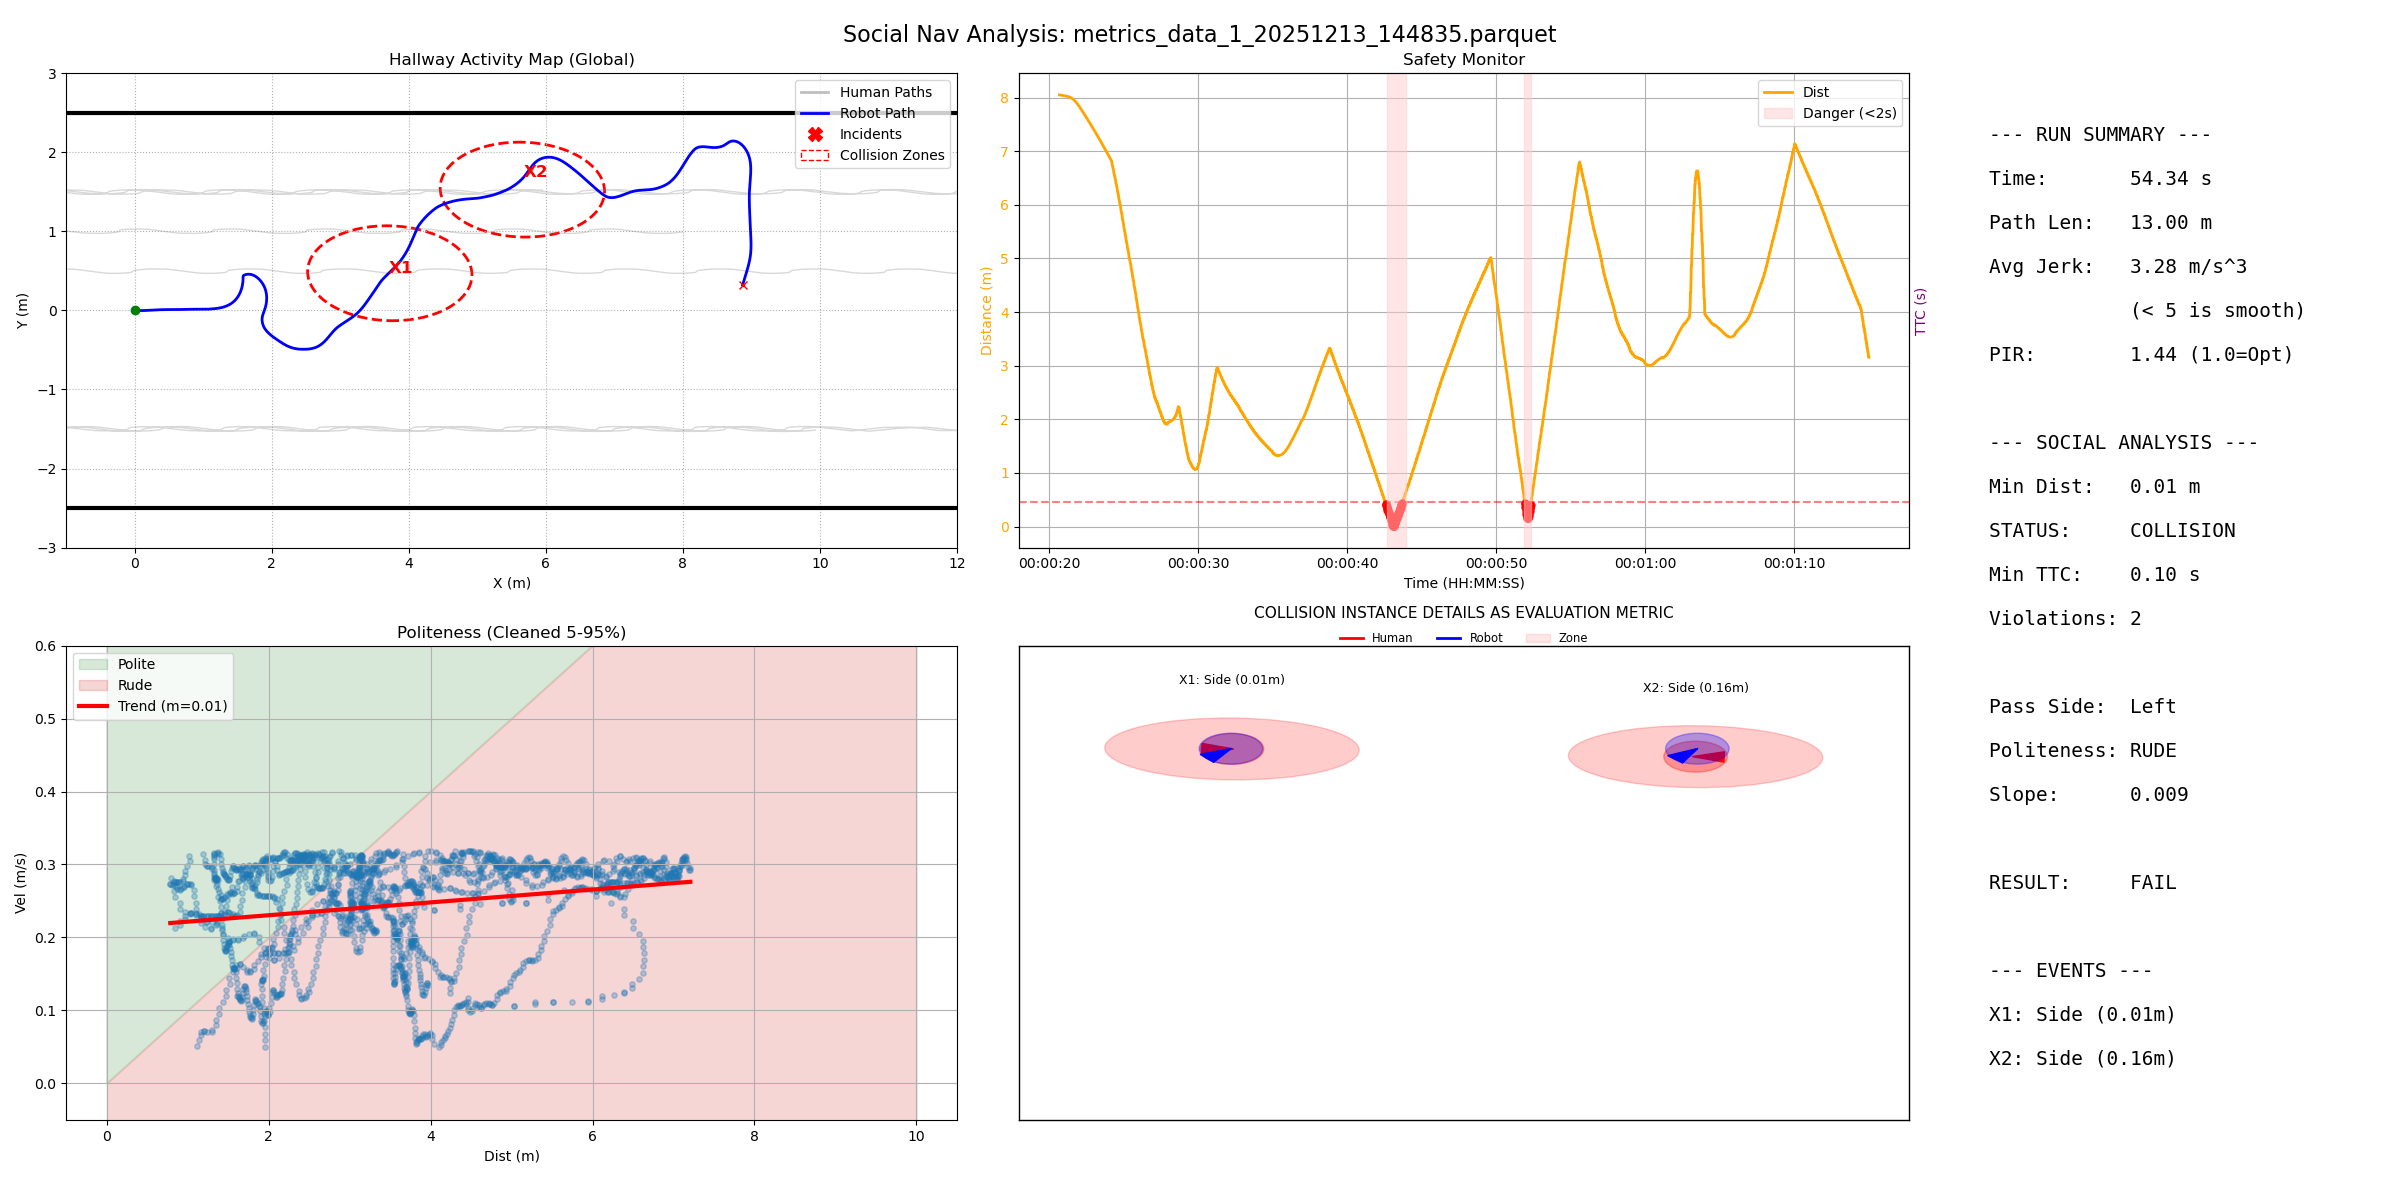

Data behind this chart, as committed beside it:
filename, duration, path_length, pir, avg_jerk, min_human_dist, safety_margin, min_ttc, intrusion_count, passing_preference, politeness_slope, politeness_status
metrics_data_1_20251213_144835.parquet, 54.34, 13, 1.444, 3.28, 0.01095, -0.5891, 0.1, 2, Left, 0.008798, RUDE
